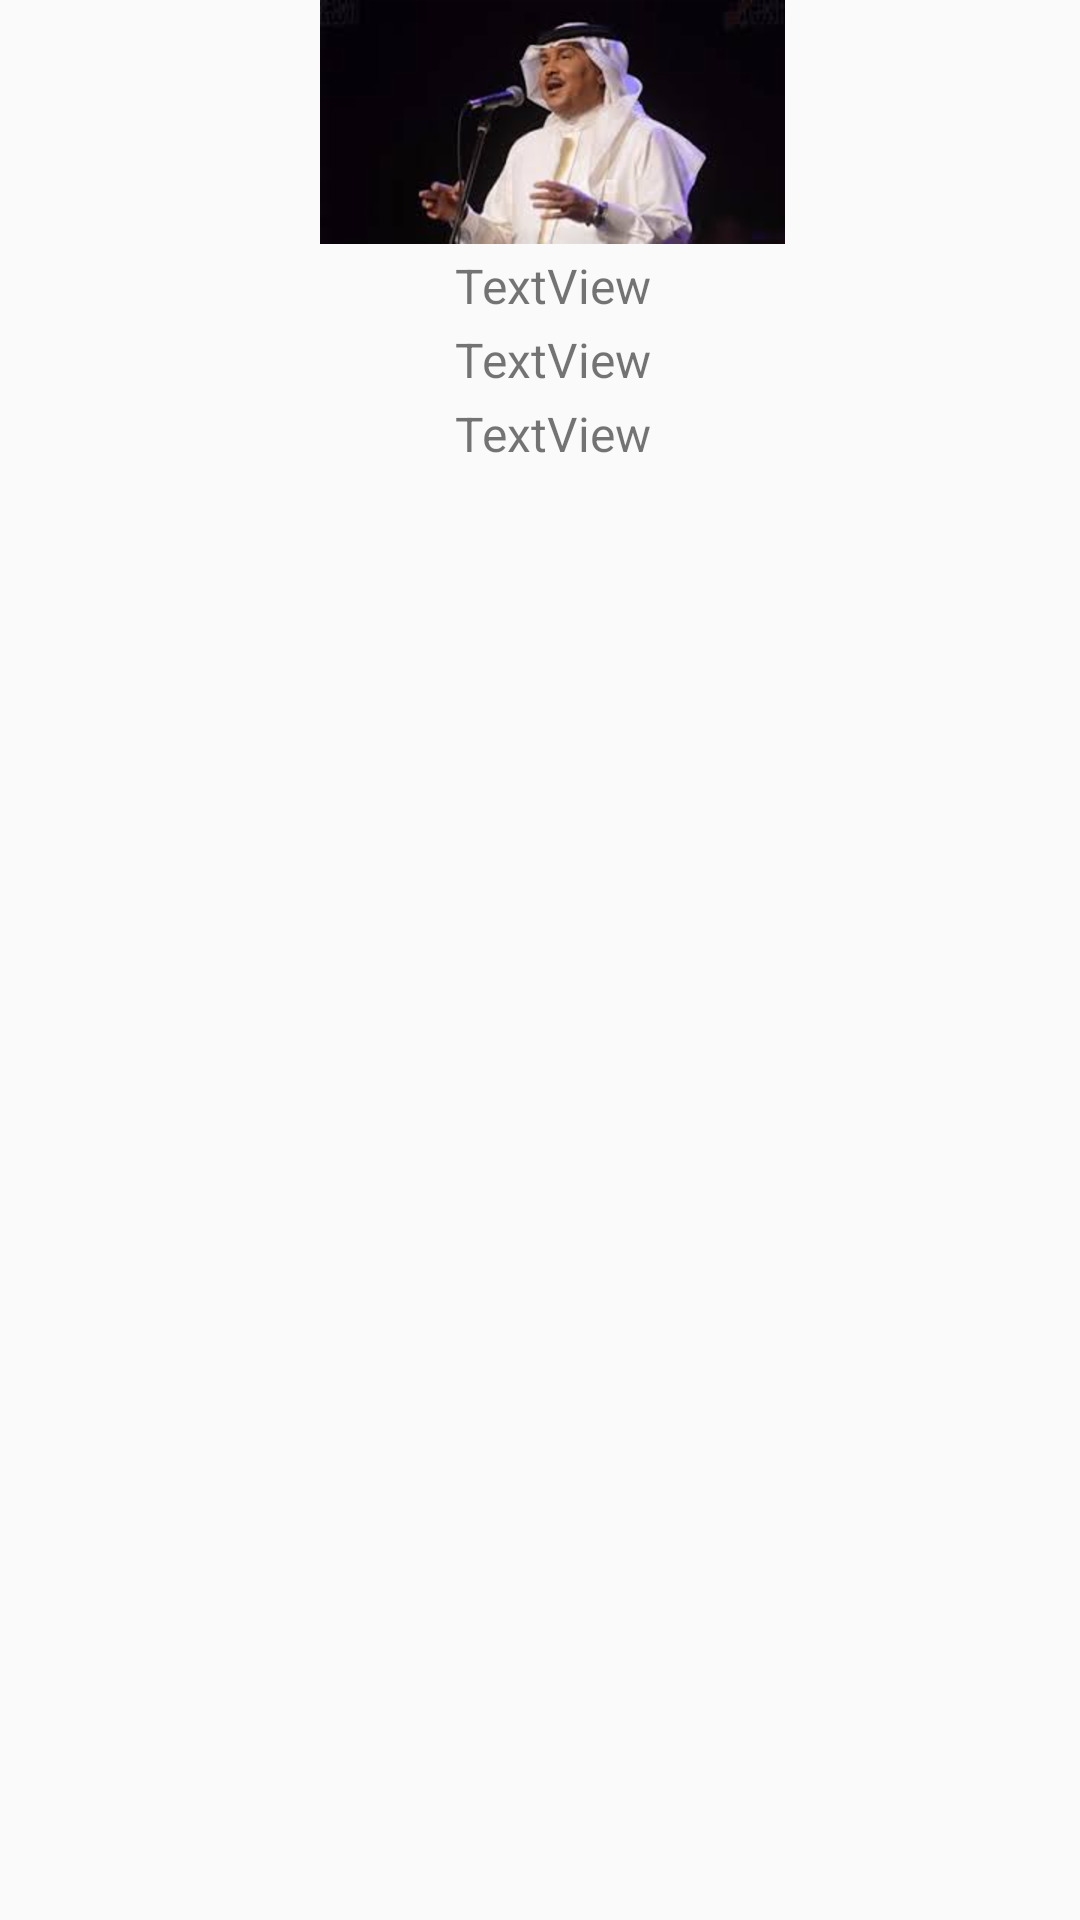

Layout XML and referenced resources for this Android screen:
<!-- AndroidManifest.xml: application theme AppTheme -->
<!-- res/layout/activity_albom.xml -->
<?xml version="1.0" encoding="utf-8"?>
<android.support.constraint.ConstraintLayout xmlns:android="http://schemas.android.com/apk/res/android"
    xmlns:app="http://schemas.android.com/apk/res-auto"
    xmlns:tools="http://schemas.android.com/tools"
    android:layout_width="match_parent"
    android:layout_height="match_parent"
    tools:context="com.example.abdulrahman.project4.Albom">

    <LinearLayout
        android:layout_width="368dp"
        android:layout_height="495dp"
        android:orientation="vertical"
        tools:layout_editor_absoluteX="8dp"
        tools:layout_editor_absoluteY="8dp">

        <ImageView
            android:id="@+id/imageView2"
            android:layout_width="match_parent"
            android:layout_height="wrap_content"
            app:srcCompat="@drawable/mod" />

        <TextView
            android:id="@+id/textView2"
            android:layout_width="match_parent"
            android:layout_height="wrap_content"
            android:text="TextView"
            style="@style/text"
            />

        <TextView
            android:id="@+id/textView3"
            android:layout_width="match_parent"
            android:layout_height="wrap_content"
            android:text="TextView"
            style="@style/text"
            />

        <TextView
            android:id="@+id/textView4"
            android:layout_width="match_parent"
            android:layout_height="wrap_content"
            android:text="TextView"
            style="@style/text"
            />

        <TextView
            android:id="@+id/textView5"
            android:layout_width="match_parent"
            android:layout_height="wrap_content"
            style="@style/text"
            />

        <TextView
            android:id="@+id/textView6"
            android:layout_width="match_parent"
            android:layout_height="wrap_content"
            style="@style/text"
            />

        <ListView
            android:id="@+id/list_year"
            android:layout_width="match_parent"
            android:layout_height="match_parent" />
    </LinearLayout>
</android.support.constraint.ConstraintLayout>
<!-- resources referenced by this layout -->
<resources>
  <!-- drawable mod: jpg bitmap (drawable, 5158 bytes) -->
  <style name="text">
          <item name="android:gravity">center</item>
          <item name="android:textSize">16sp</item>
          <item name="android:layout_marginTop">3dp</item>
          <item name="android:fontFamily">sans-serif</item>
      </style>
  <style name="AppTheme" parent="Theme.AppCompat.Light.DarkActionBar">
          
          <item name="colorPrimary">@color/colorPrimary</item>
          <item name="colorPrimaryDark">@color/colorPrimaryDark</item>
          <item name="colorAccent">@color/colorAccent</item>
      </style>
  <!-- not gathered from this repository: default colours our renderer supplied (Android Studio template values) -->
  <color name="colorPrimary">#FF6200EE</color>
  <color name="colorPrimaryDark">#FF3700B3</color>
  <color name="colorAccent">#FF03DAC5</color>
</resources>
